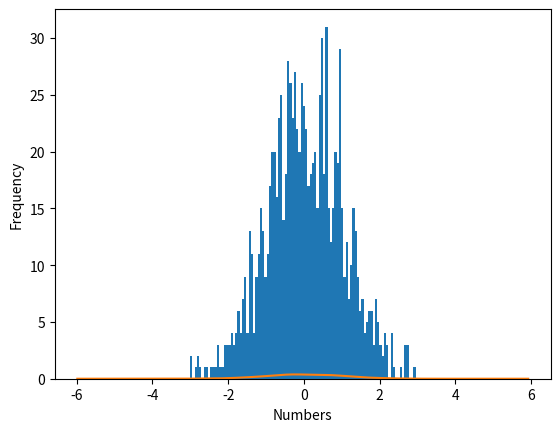

The matplotlib source for this figure:
#%%
'''
Given two arrays, write a python function to return the intersection of the two. 
For example, X = [1,5,9,0] and Y = [3,0,2,9], it should return [9,0].
'''
def intersection(x,y):
    return list(set(x).intersection(set(y)))

# function test
intersection([1,5,9,0],[3,0,2,9])
# %%

'''
Given an array, find all the duplicates in the array.
For example, input: [1,2,3,1,3,6,5], output: [1,3]
'''
def duplicates(x):
    return list(set([i for i in x if x.count(i) > 1]))

# function test
duplicates([1,2,3,1,3,6,5])

# %%
'''
Given an integer array, return the maximum product of any 
three numbers in the array.
'''
def maxProduct(x):

    if len(x) < 3:
        return None
    
    elif len(x) == 3:
        return x[0] * x[1] * x[2]
    
    else:
        # getting the first three maximum positive numbers
        positives = [i for i in x if i > 0]
        first_three = sorted(positives, reverse=True)[:3]

        # if there are negative numbers in the array
        negatives = [i for i in x if i < 0]

        if len(negatives) == len(x): # all the numbers in the array are negative
            first_three = sorted(negatives, reverse=True)
            return first_three[0] * first_three[1] * first_three[2]
        else:
            first_two = sorted(negatives)[:2]

        return max(first_three[0]*first_three[1]*first_three[2], first_three[0]*first_two[0]*first_two[1])

maxProduct([-2,-6,1,3, 2])

# %%
'''
Given an integer array, find the sum of the largest 
contiguous subarray within the array. 
For example, given the array A = [0,-1,-5,-2,3,14] 
it should return 17 because of [3,14]. 
Note that if all the elements are negative it should return zero.
'''
def largestSum(x):
    
    max_sum = current_sum = 0
    for i in x: 
        current_sum += i
        if current_sum < 0: 
            current_sum = 0
        
        max_sum = max(max_sum, current_sum)

    if max_sum > 0:
        return max_sum
    else:
        return 0
    
largestSum([-1,4,-2,6,-6,2,-3])

# %%
'''
Given an integer n and an integer K, 
output a list of all of the combinations 
of k numbers chosen from 1 to n. 
For example, if n=3 and k=2, return [1,2],[1,3],[2,3]
'''
def combinations(n, k):
    from itertools import combinations
    final_list = []

    # creating a list of all the possible combinations of k numbers from 1 to n
    comb = combinations([i for i in range(1, n+1)], k)

    for i in comb: 
        final_list.append(i)

    return final_list

combinations(3, 2)

# %%
'''
Write a function to generate N samples 
from a normal distribution and plot them on 
the histogram
'''
def normalDistribution(n):
    import matplotlib.pyplot as plt
    import numpy as np
    import pandas as pd

    numbers = np.random.randn(n)

    # plotting a histogram
    plt.hist(numbers, bins=100)
    # adding the kde line
    pd.Series(numbers).plot(kind='kde')
    plt.ylabel("Frequency")
    plt.xlabel("Numbers")
    plt.show()

normalDistribution(1000)

# %%
